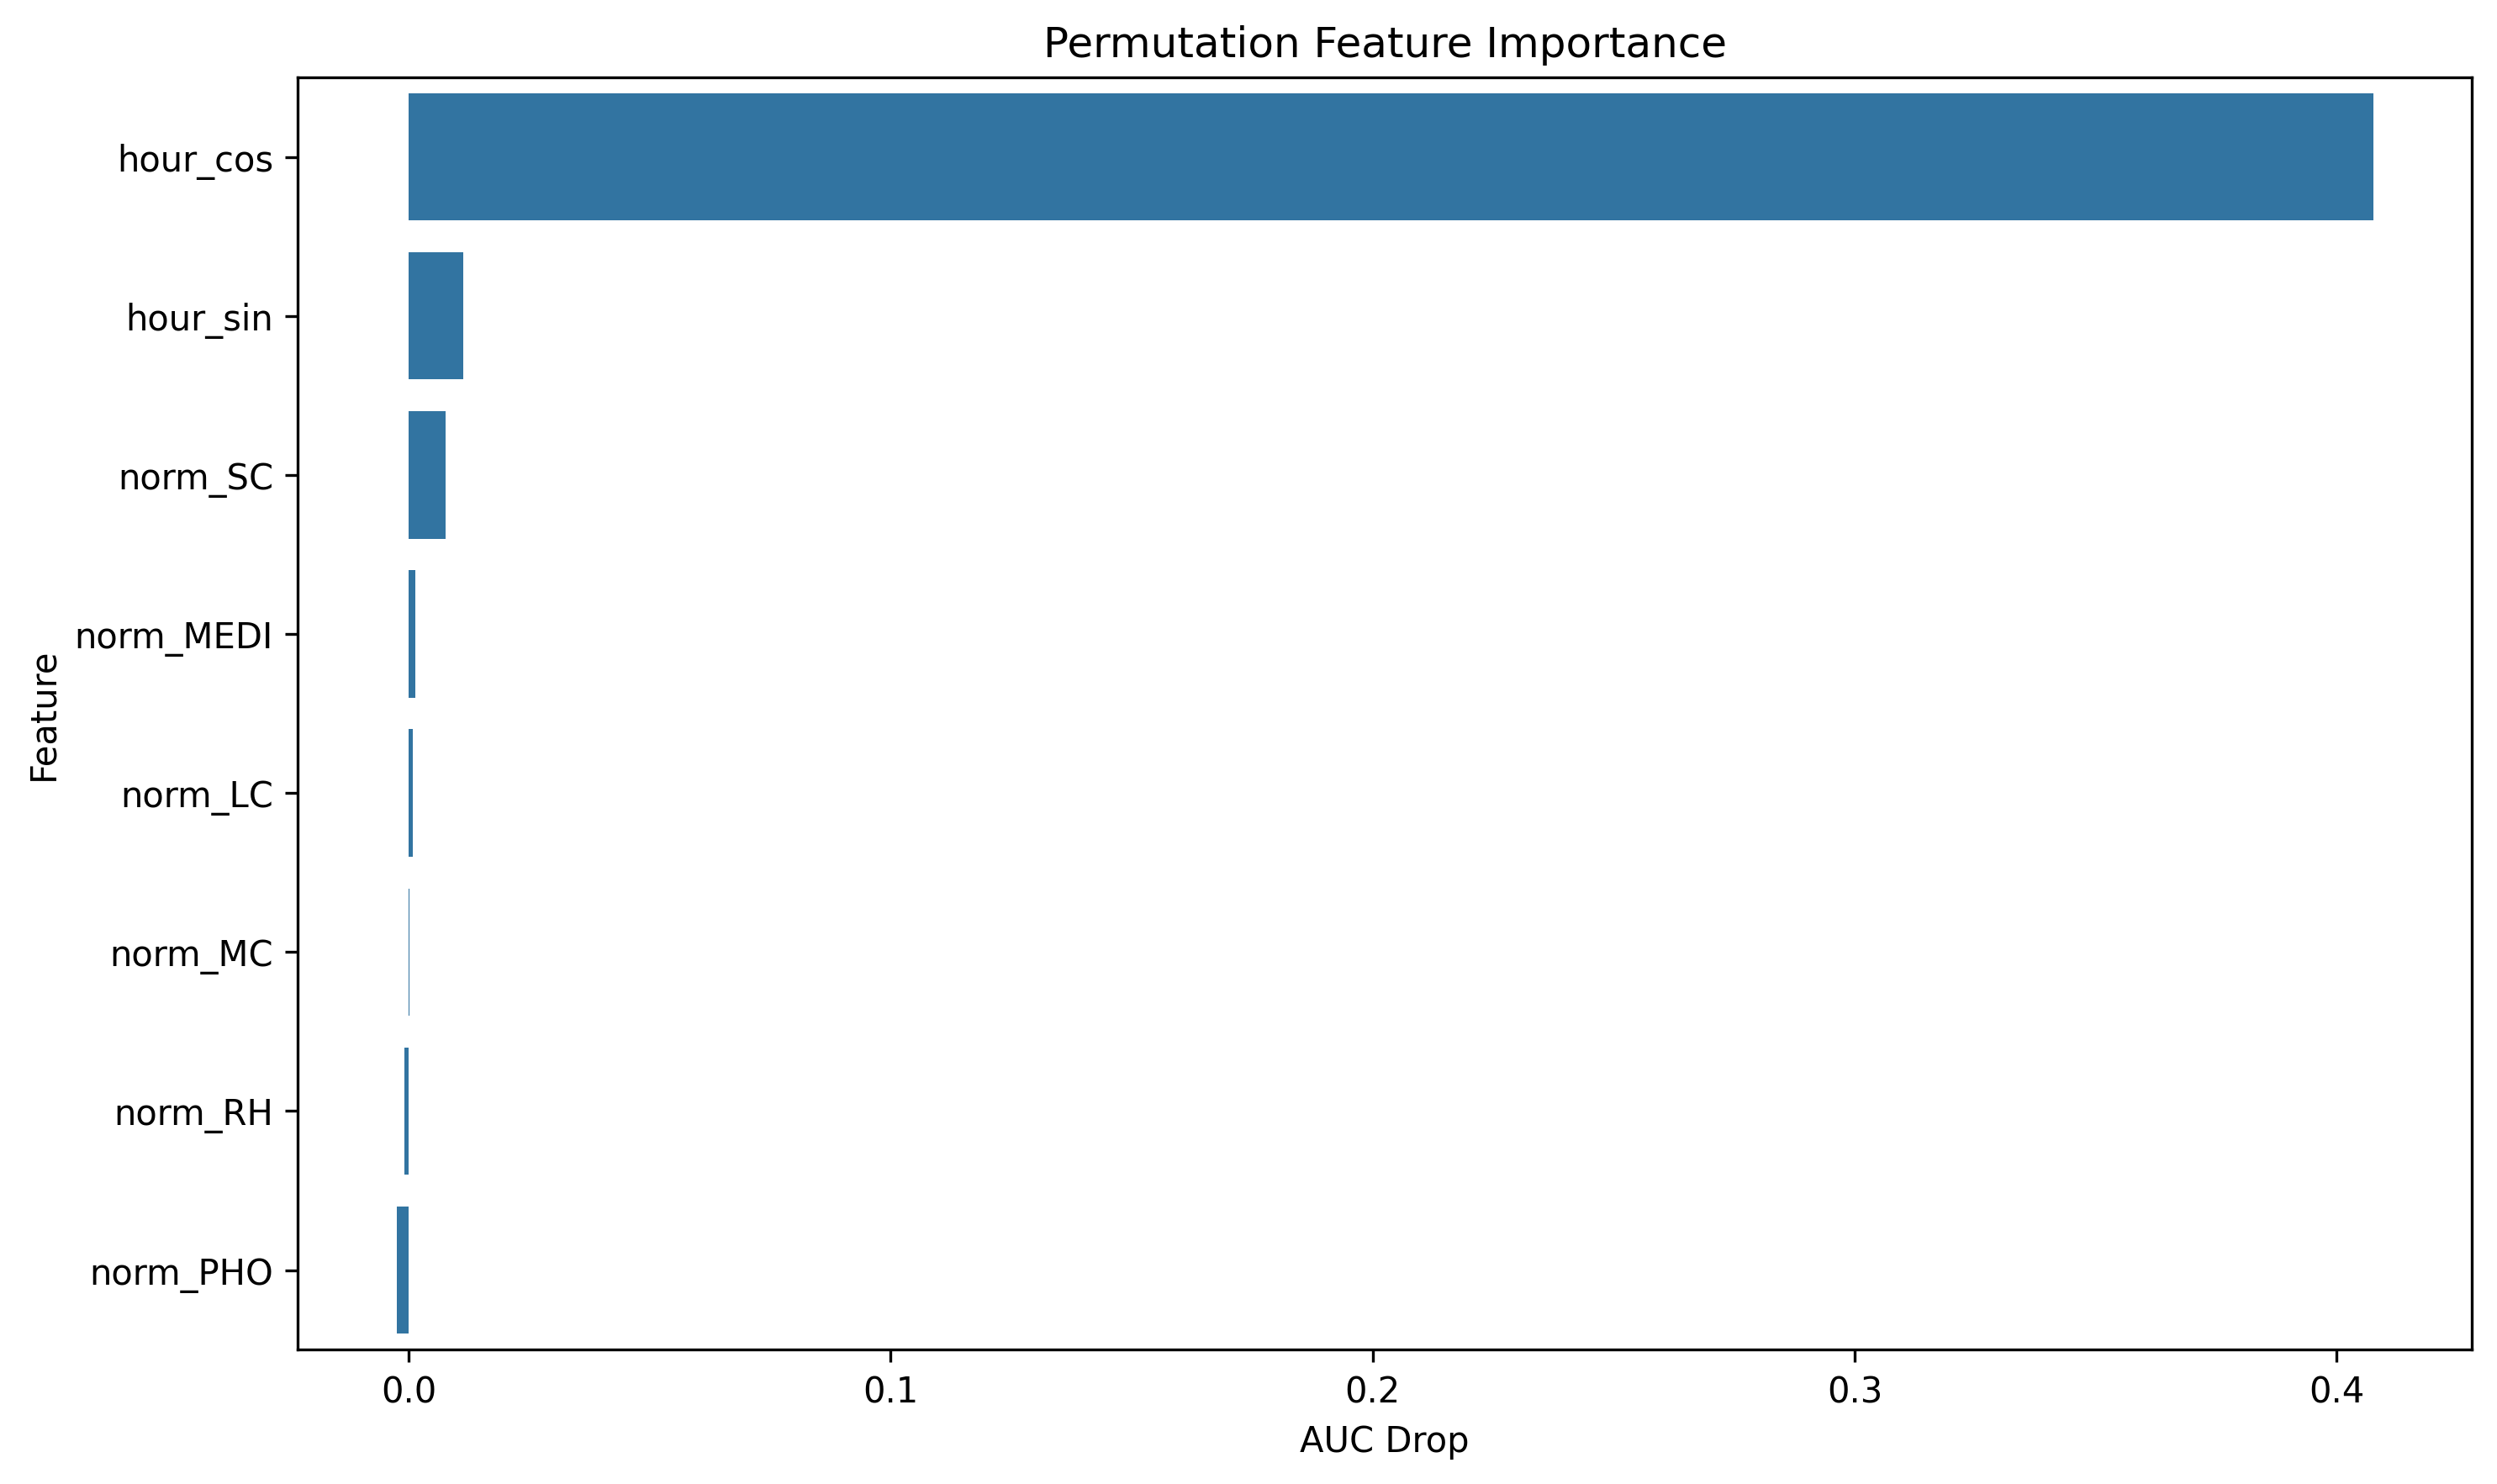

The data file committed next to this chart (first rows):
feature, importance
hour_cos, 0.4075
hour_sin, 0.0114
norm_SC, 0.00772
norm_MEDI, 0.00144
norm_LC, 0.0007856
norm_MC, 0.0002216
norm_RH, -0.0008646
norm_PHO, -0.002488
